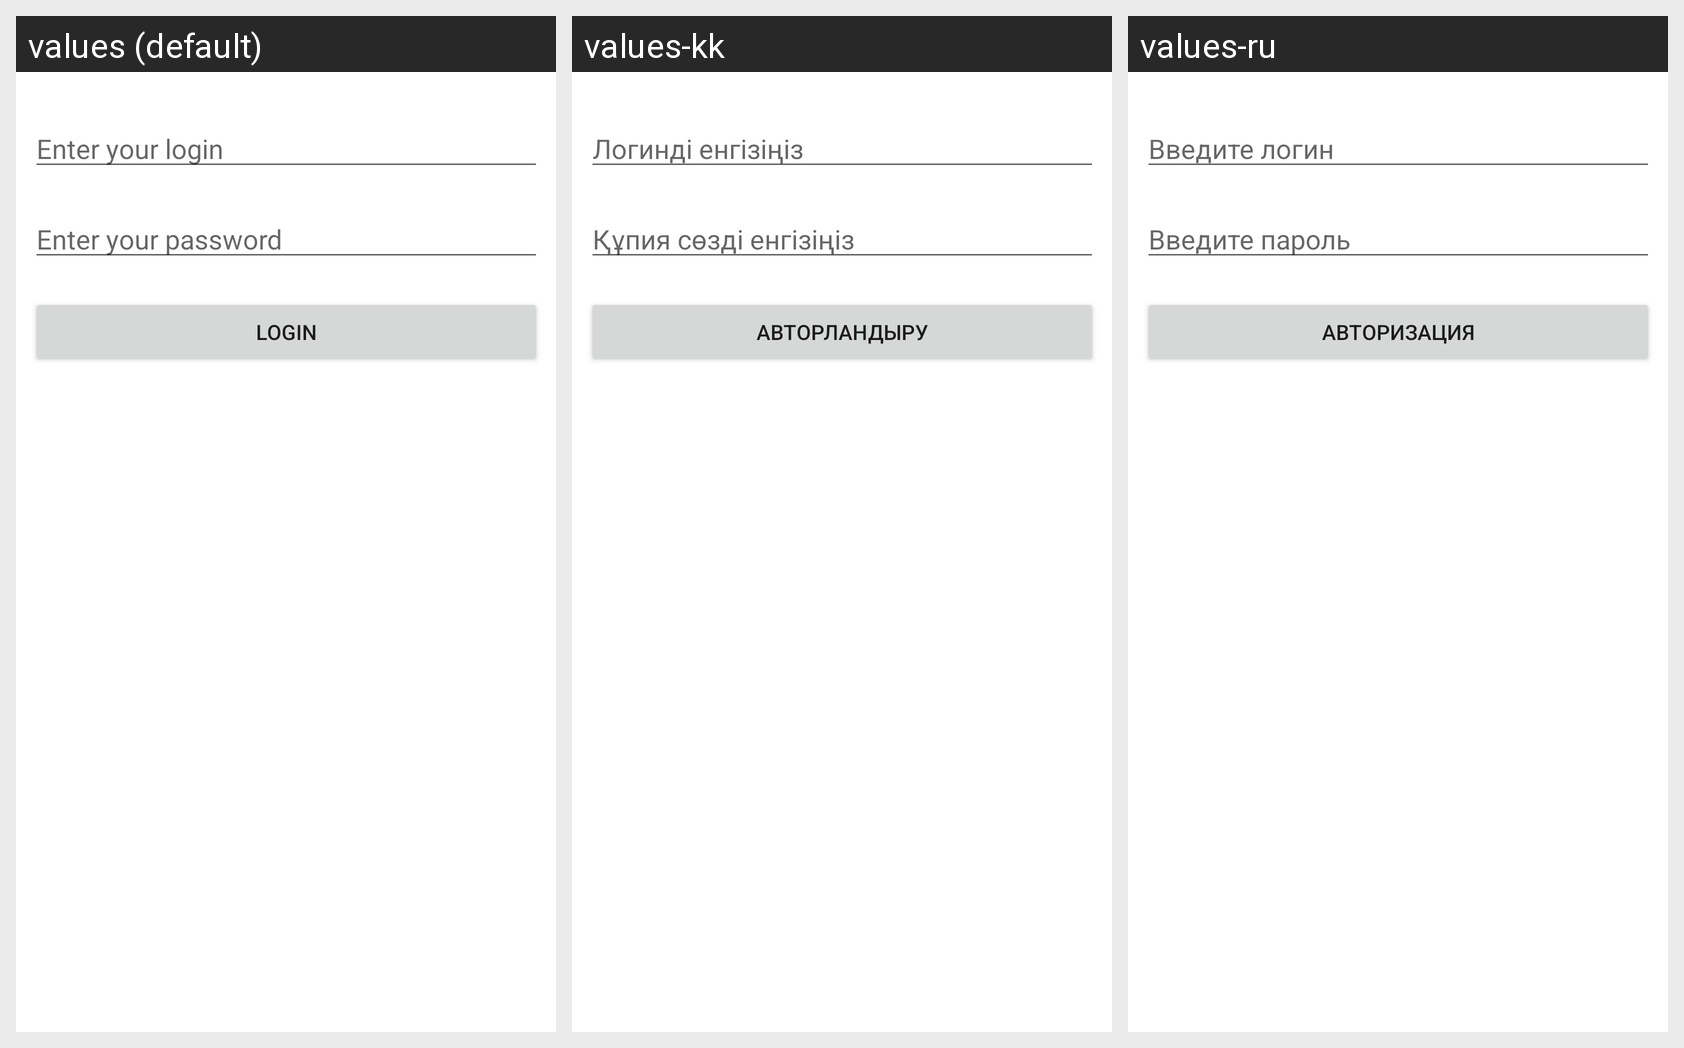

Strings drawn on this Android screen and how each of the app's shown locales translates them:
Android screen res/layout/activity_main.xml rendered under 3 locales, left to right: values (default), values-kk, values-ru. Device: Nexus 5 (rendered at 1080×1920; each locale shown at half size, 540×960, under a caption strip naming it); theme Theme.TuranSchedule.
Strings drawn on this screen, with the default value and each locale's value (text and hints the layout hard-codes appear in the picture but are not listed):

hint_login
  values: Enter your login
  values-kk: Логинді енгізіңіз
  values-ru: Введите логин

hint_pass
  values: Enter your password
  values-kk: Құпия сөзді енгізіңіз
  values-ru: Введите пароль

btn_login
  values: Login
  values-kk: Авторландыру
  values-ru: Авторизация
